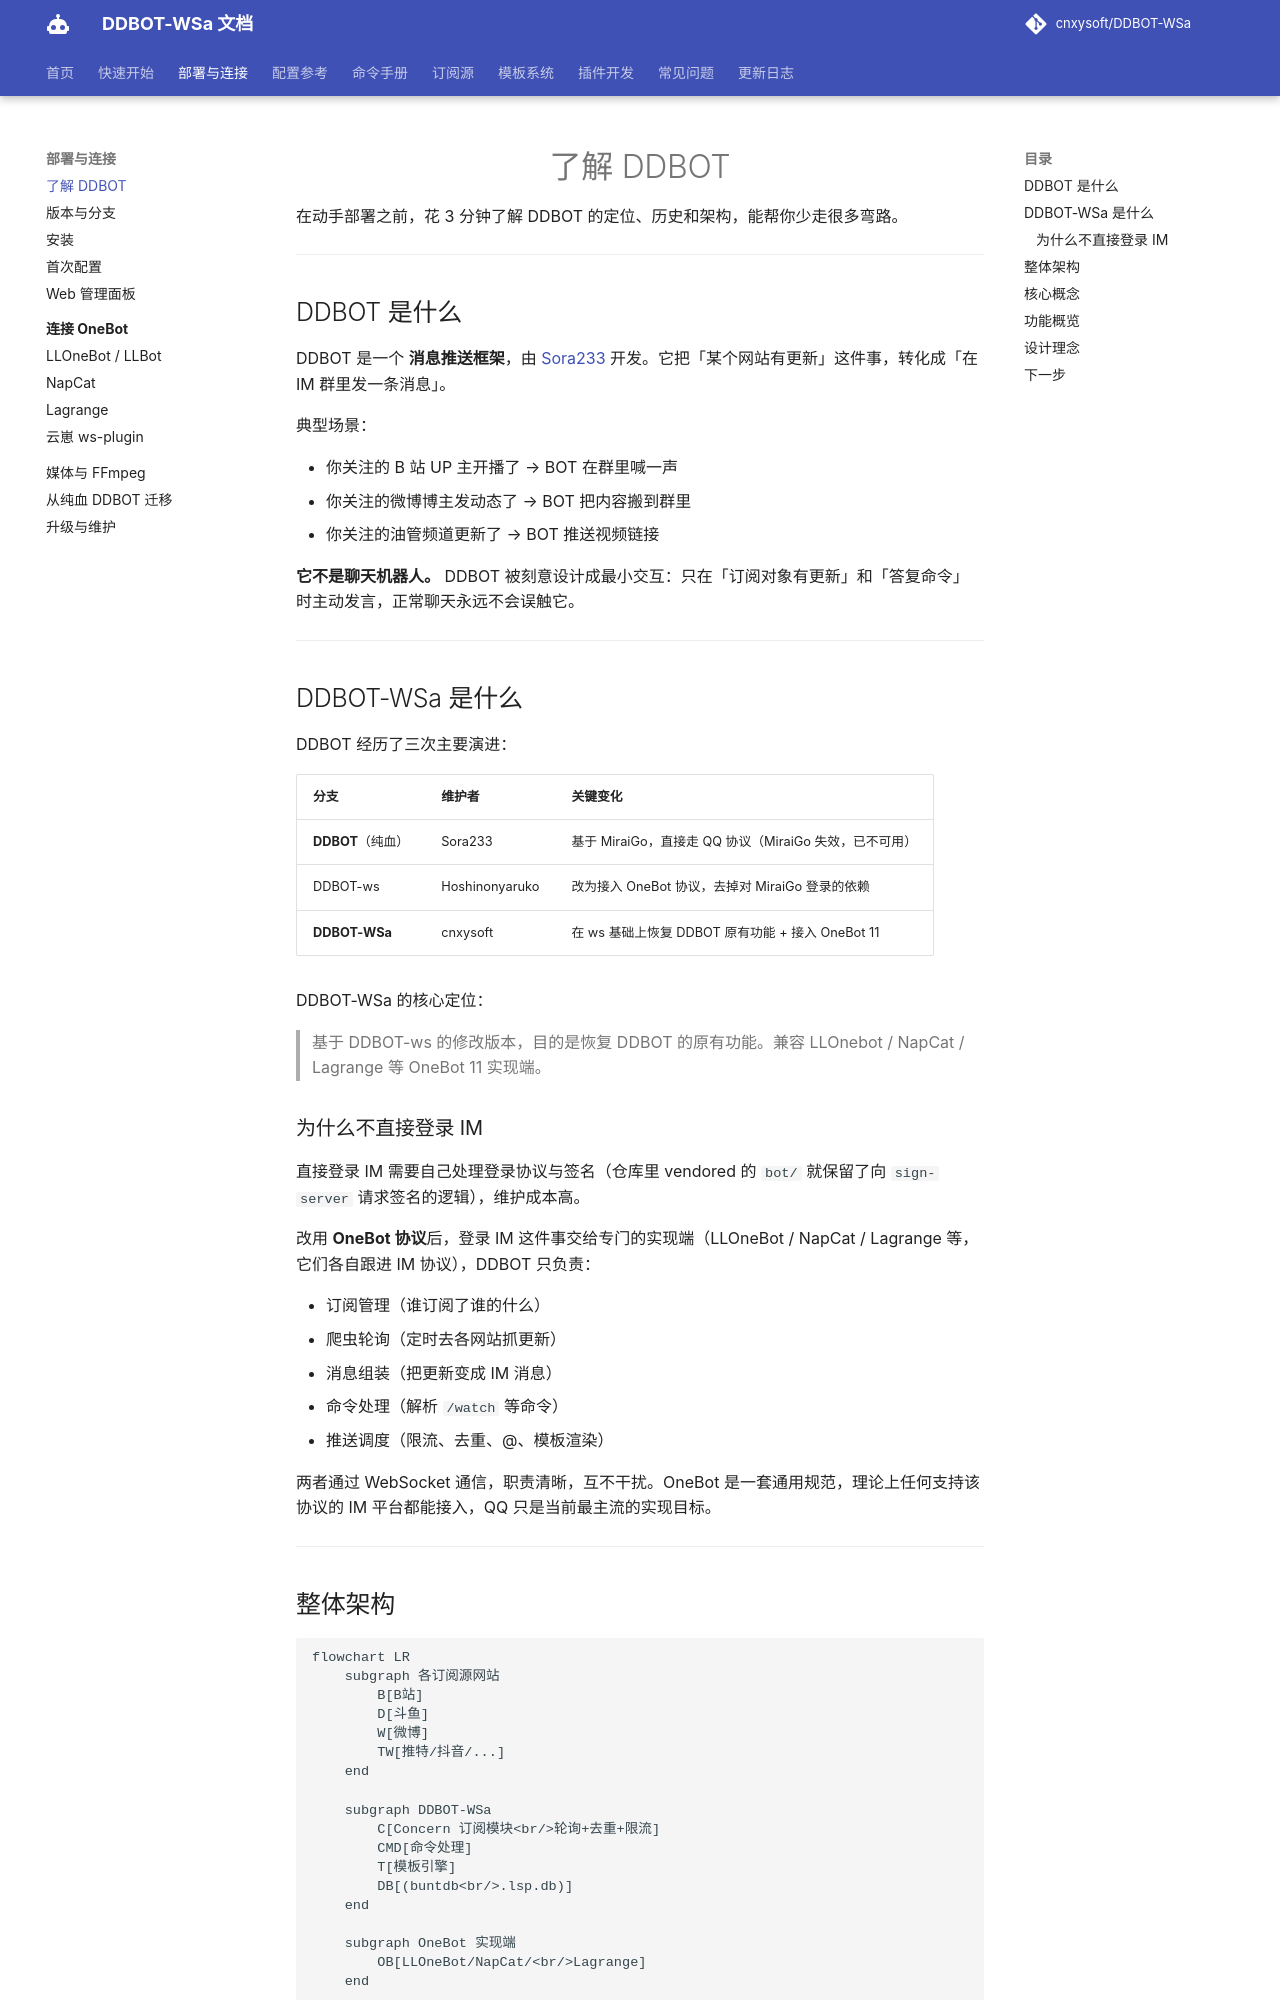

repository: kizunerwe/DDBOT-WSa-docs · page: deploy/intro/index.html · generator: mkdocs

# 了解 DDBOT

在动手部署之前，花 3 分钟了解 DDBOT 的定位、历史和架构，能帮你少走很多弯路。

---

## DDBOT 是什么

DDBOT 是一个 **消息推送框架**，由 [Sora233](https://github.com/Sora233/DDBOT) 开发。它把「某个网站有更新」这件事，转化成「在 IM 群里发一条消息」。

典型场景：

- 你关注的 B 站 UP 主开播了 → BOT 在群里喊一声
- 你关注的微博博主发动态了 → BOT 把内容搬到群里
- 你关注的油管频道更新了 → BOT 推送视频链接

**它不是聊天机器人。** DDBOT 被刻意设计成最小交互：只在「订阅对象有更新」和「答复命令」时主动发言，正常聊天永远不会误触它。

---

## DDBOT-WSa 是什么

DDBOT 经历了三次主要演进：

| 分支 | 维护者 | 关键变化 |
|------|--------|---------|
| **DDBOT**（纯血） | Sora233 | 基于 MiraiGo，直接走 QQ 协议（MiraiGo 失效，已不可用） |
| DDBOT-ws | Hoshinonyaruko | 改为接入 OneBot 协议，去掉对 MiraiGo 登录的依赖 |
| **DDBOT-WSa** | cnxysoft | 在 ws 基础上恢复 DDBOT 原有功能 + 接入 OneBot 11 |

DDBOT-WSa 的核心定位：

> 基于 DDBOT-ws 的修改版本，目的是恢复 DDBOT 的原有功能。兼容 LLOnebot / NapCat / Lagrange 等 OneBot 11 实现端。

### 为什么不直接登录 IM

直接登录 IM 需要自己处理登录协议与签名（仓库里 vendored 的 `bot/` 就保留了向 `sign-server` 请求签名的逻辑），维护成本高。

改用 **OneBot 协议**后，登录 IM 这件事交给专门的实现端（LLOneBot / NapCat / Lagrange 等，它们各自跟进 IM 协议），DDBOT 只负责：

- 订阅管理（谁订阅了谁的什么）
- 爬虫轮询（定时去各网站抓更新）
- 消息组装（把更新变成 IM 消息）
- 命令处理（解析 `/watch` 等命令）
- 推送调度（限流、去重、@、模板渲染）

两者通过 WebSocket 通信，职责清晰，互不干扰。OneBot 是一套通用规范，理论上任何支持该协议的 IM 平台都能接入，QQ 只是当前最主流的实现目标。

---
